Run: headless pygame with SDL's dummy video driver; simulated clock (each Clock.tick advances the game by its frame time, no real sleeping); random seed 0; keys injected as events and as key.get_pressed() state; mouse plan: one left click at the window centre at the start of phase 2, then a move to the lower-right quarter at the start of phase 3.
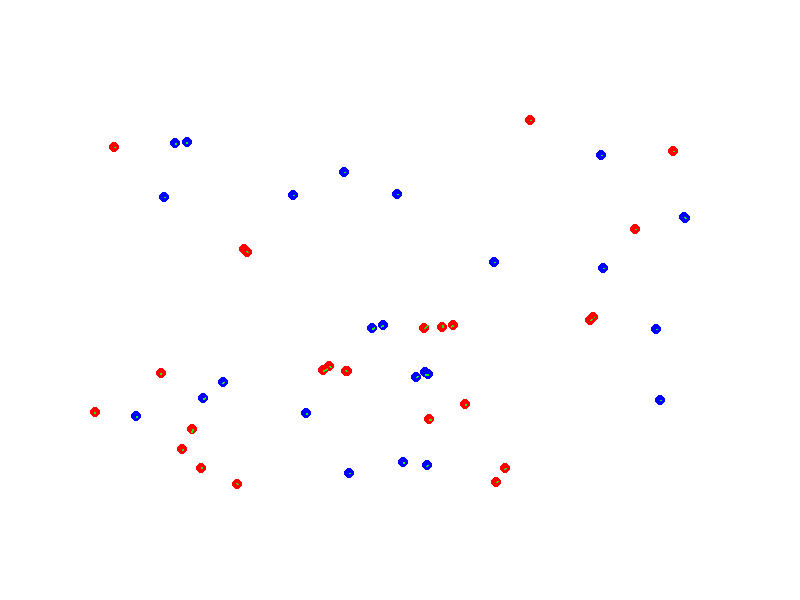
Frame 1 of 4 · flips 1–60 · no input
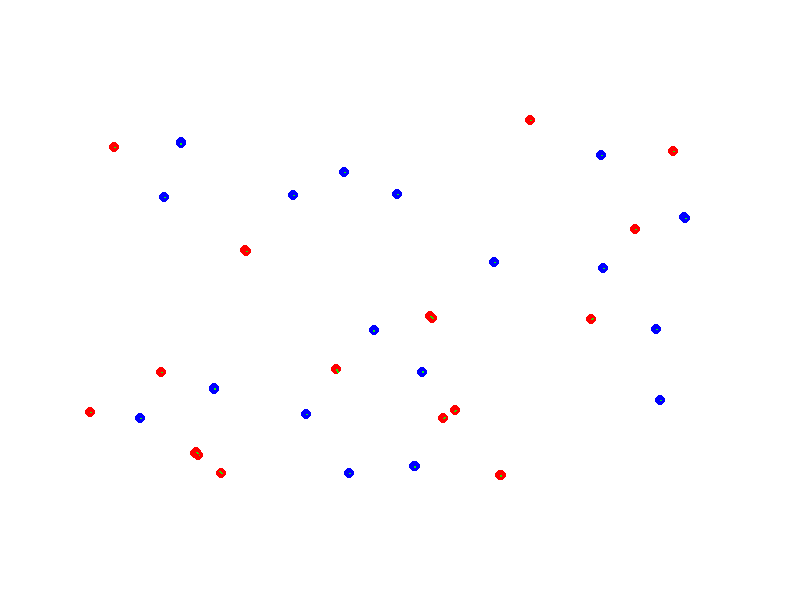
Frame 2 of 4 · flips 61–180 · clicked the window centre · tapped SPACE, RETURN · held RIGHT (→), D
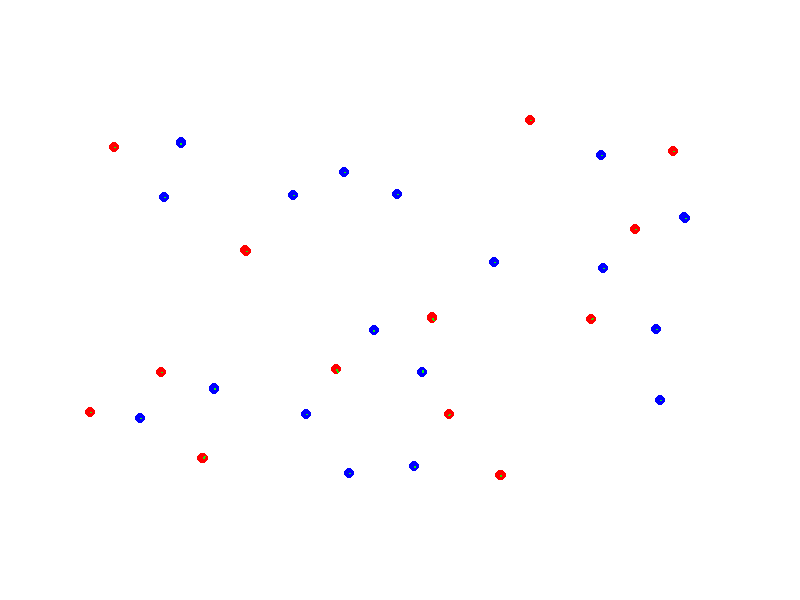
Frame 3 of 4 · flips 181–300 · moved the mouse to the lower-right quarter · held DOWN (↓), S
Frame 4 of 4 · flips 301–420 · held LEFT (←), A, UP (↑), W · screen unchanged from frame 3, image omitted

The pygame program that drew these frames:

import pygame
import random
import math

# Initialize Pygame
pygame.init()

# Screen dimensions
WIDTH, HEIGHT = 800, 600
screen = pygame.display.set_mode((WIDTH, HEIGHT))
pygame.display.set_caption("Quantum Luminiferous Aether Visualization")

# Colors
WHITE = (255, 255, 255)
BLACK = (0, 0, 0)
RED = (255, 0, 0)
BLUE = (0, 0, 255)
GREEN = (0, 255, 0)

# Particle parameters
particle_radius = 5
num_particles = 50
interaction_range = 50
force_strength = 0.1

# Aether particles
particles = []

# Particle class
class Particle:
    def __init__(self, x, y, type='positive'):
        self.x = x
        self.y = y
        self.type = type
        self.displacement = [0, 0]  # [dx, dy]

    def update_position(self):
        self.x += self.displacement[0]
        self.y += self.displacement[1]

        # Boundary conditions
        if self.x <= particle_radius or self.x >= WIDTH - particle_radius:
            self.displacement[0] *= -1
        if self.y <= particle_radius or self.y >= HEIGHT - particle_radius:
            self.displacement[1] *= -1

    def draw(self):
        color = RED if self.type == 'positive' else BLUE
        pygame.draw.circle(screen, color, (self.x, self.y), particle_radius)
        self.draw_displacement_vector()

    def draw_displacement_vector(self):
        end_x = self.x + self.displacement[0] * 10
        end_y = self.y + self.displacement[1] * 10
        pygame.draw.line(screen, GREEN, (self.x, self.y), (end_x, end_y), 2)

# Initialize particles
def create_particles():
    for _ in range(num_particles // 2):
        x = random.randint(100, WIDTH - 100)
        y = random.randint(100, HEIGHT - 100)
        particles.append(Particle(x, y, 'positive'))
    for _ in range(num_particles // 2):
        x = random.randint(100, WIDTH - 100)
        y = random.randint(100, HEIGHT - 100)
        particles.append(Particle(x, y, 'negative'))

create_particles()

# Function to update displacement vectors based on forces
def update_displacement_vectors():
    for particle in particles:
        fx, fy = 0, 0
        for other in particles:
            if particle != other:
                dx = other.x - particle.x
                dy = other.y - particle.y
                distance = math.sqrt(dx**2 + dy**2)
                if distance < interaction_range and distance > 0:  # Interaction range
                    if particle.type == other.type:
                        force = force_strength / distance  # Repulsive force
                    else:
                        force = -force_strength / distance  # Attractive force
                    fx += force * dx
                    fy += force * dy
        particle.displacement[0] = fx
        particle.displacement[1] = fy

# Main loop
running = True
while running:
    for event in pygame.event.get():
        if event.type == pygame.QUIT:
            running = False
        elif event.type == pygame.MOUSEBUTTONDOWN:
            x, y = event.pos
            type = 'positive' if event.button == 1 else 'negative'
            particles.append(Particle(x, y, type))

    screen.fill(WHITE)

    update_displacement_vectors()

    for particle in particles:
        particle.update_position()
        particle.draw()

    pygame.display.flip()
    pygame.time.delay(50)

pygame.quit()
